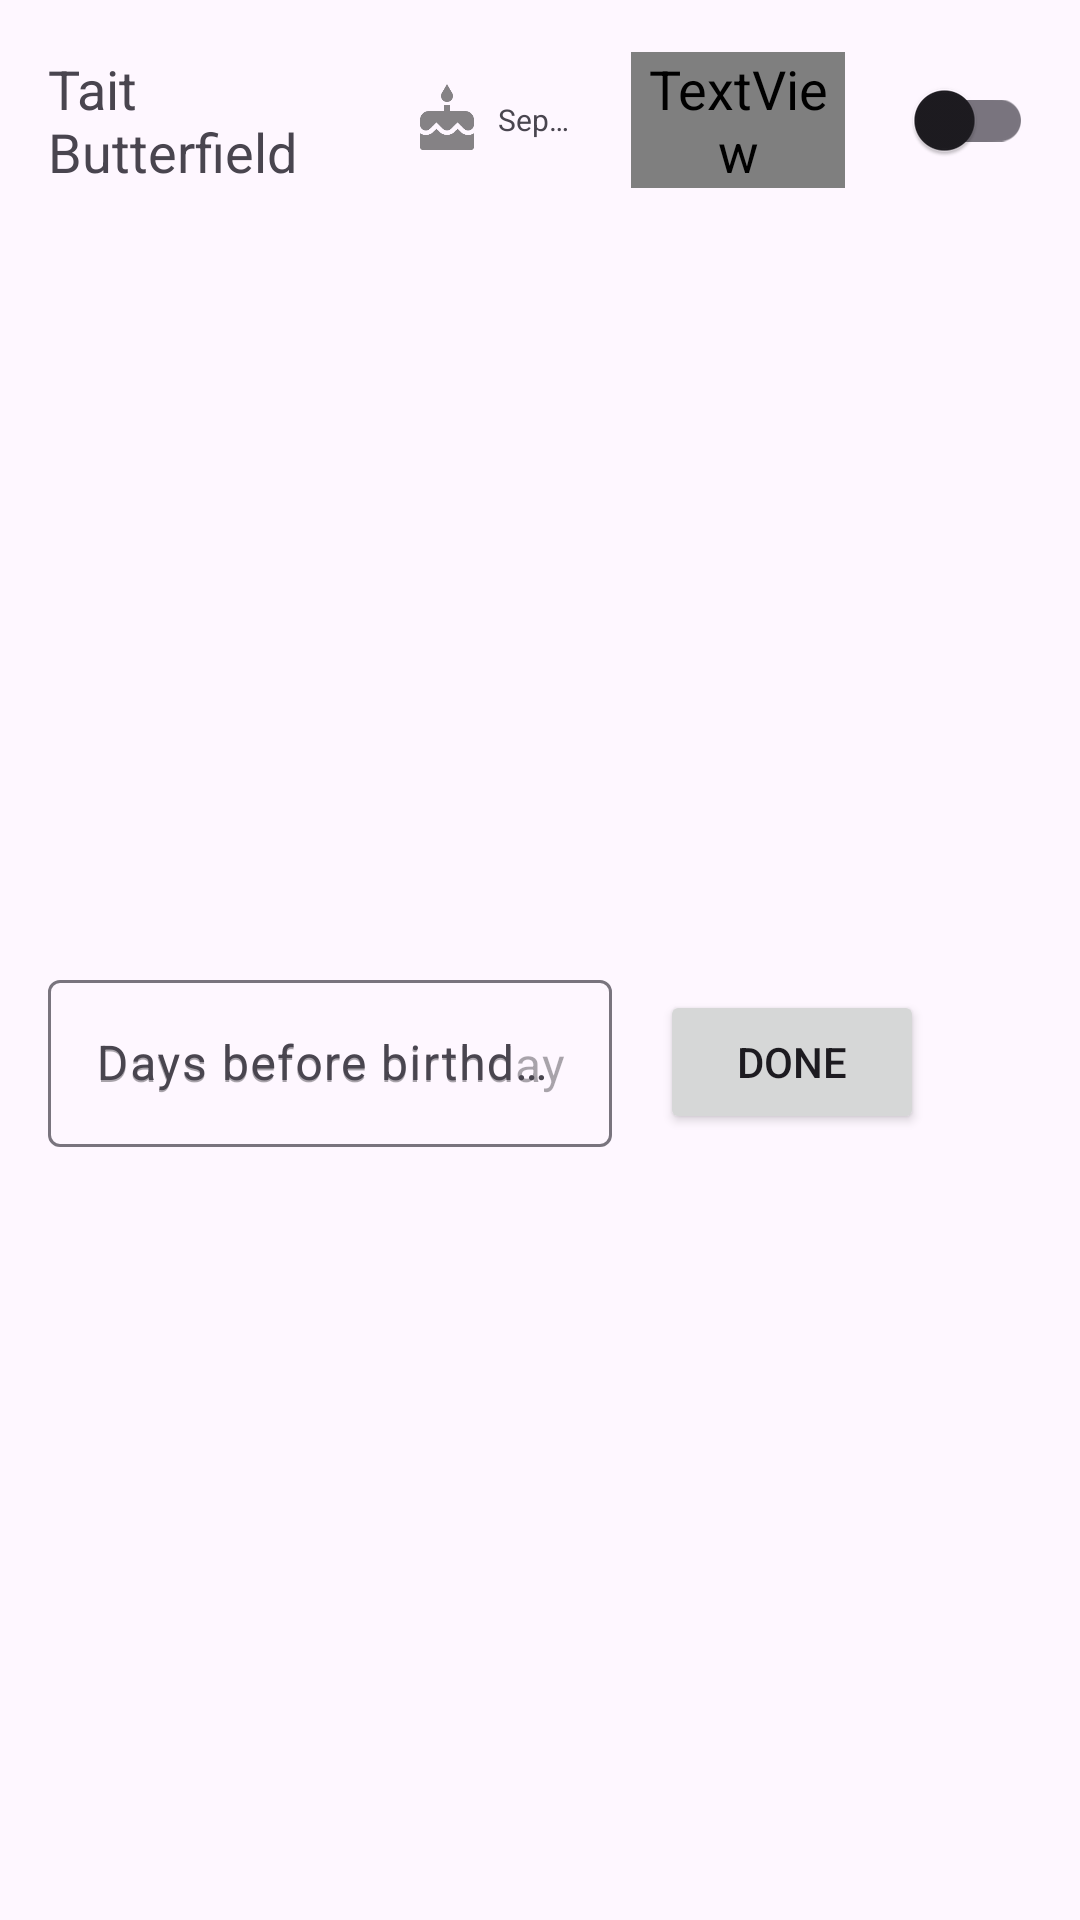

Here is an Android app screen rendered from its layout file. Give the layout XML and the strings, colors and styles it references.
<!-- AndroidManifest.xml: application theme Theme.BirthdayReminders -->
<!-- res/layout/reminder_item.xml -->
<?xml version="1.0" encoding="utf-8"?>
<LinearLayout xmlns:android="http://schemas.android.com/apk/res/android"
    xmlns:app="http://schemas.android.com/apk/res-auto"
    android:layout_width="match_parent"
    android:layout_height="wrap_content"
    android:orientation="vertical">

    <LinearLayout
        android:layout_width="match_parent"
        android:layout_height="wrap_content"
        android:layout_marginStart="@dimen/settings_page_margins"
        android:layout_marginTop="@dimen/settings_page_margins"
        android:layout_marginEnd="@dimen/settings_page_margins"
        android:orientation="horizontal">

        <TextView
            android:id="@+id/reminderListItemNameTextView"
            android:layout_width="wrap_content"
            android:layout_height="wrap_content"
            android:layout_gravity="center_vertical"
            android:layout_marginEnd="@dimen/settings_page_margins"
            android:layout_weight="1"
            android:text="Tait Butterfield" />

        <TextView
            android:id="@+id/reminderListItemBirthdayTextView"
            android:layout_width="wrap_content"
            android:layout_height="wrap_content"
            android:layout_gravity="center_vertical"
            android:layout_marginEnd="@dimen/settings_page_margins"
            android:layout_weight="0.2"
            android:drawablePadding="5dp"
            android:gravity="center_vertical"
            android:singleLine="true"
            android:text="Sep 16"
            android:textSize="10sp"
            app:drawableStartCompat="@drawable/cake_icon" />

        <TextView
            android:id="@+id/reminderListItemReminderDateTextView"
            android:layout_width="wrap_content"
            android:layout_height="wrap_content"
            android:layout_gravity="center_vertical|end"
            android:layout_marginEnd="@dimen/settings_page_margins"
            android:layout_weight="0.2"
            android:drawablePadding="5dp"
            android:gravity="center_vertical"
            android:singleLine="true"
            android:text="Sep 16"
            android:textSize="10sp"
            app:drawableStartCompat="@drawable/timer_icon" />

        <com.google.android.material.switchmaterial.SwitchMaterial
            android:id="@+id/reminderListItemSwitch"
            android:layout_width="wrap_content"
            android:layout_height="wrap_content"
            android:layout_gravity="center_vertical"
            android:layout_weight="0.1" />
    </LinearLayout>

    <LinearLayout
        android:id="@+id/reminderListItemEditLinearLayout"
        android:layout_width="match_parent"
        android:layout_height="match_parent"
        android:layout_margin="@dimen/settings_page_margins"
        android:orientation="horizontal"
        android:visibility="visible">

        <com.google.android.material.textfield.TextInputLayout
            android:layout_width="0dp"
            android:layout_height="wrap_content"
            android:layout_gravity="center_vertical"
            android:layout_marginEnd="@dimen/settings_page_margins"
            android:layout_weight="1"
            android:hint="@string/days_before_birthday_to_remind"
            app:counterMaxLength="2"
            app:hintEnabled="true">

            <com.google.android.material.textfield.TextInputEditText
                android:id="@+id/reminderListItemDaysBeforeTextView"
                android:layout_width="match_parent"
                android:layout_height="wrap_content"
                android:hint="@string/days_before_birthday_to_remind"
                android:inputType="number"
                app:layout_constraintStart_toStartOf="parent"
                app:layout_constraintTop_toBottomOf="@+id/materialToolbar" />
        </com.google.android.material.textfield.TextInputLayout>

        <Button
            android:id="@+id/reminderListItemDoneButton"
            android:layout_width="wrap_content"
            android:layout_height="wrap_content"
            android:layout_gravity="center_vertical"
            android:layout_marginTop="2dp"
            android:layout_marginEnd="@dimen/settings_page_margins"
            android:text="@string/done" />

        <Button
            android:id="@+id/reminderListItemDeleteButton"
            style="?attr/materialIconButtonStyle"
            android:layout_width="wrap_content"
            android:layout_height="wrap_content"
            android:layout_gravity="center_vertical"
            android:layout_marginTop="4dp"
            android:contentDescription="@string/delete_reminder"
            android:padding="6dp"
            android:paddingLeft="0dp"
            android:paddingRight="0dp"
            app:icon="@drawable/delete_icon_light"
            app:iconGravity="textEnd"
            app:iconPadding="0dp"
            app:iconSize="28sp"
            app:iconTint="#E91E63" />

    </LinearLayout>

</LinearLayout>
<!-- resources referenced by this layout -->
<resources>
  <dimen name="settings_page_margins">16dp</dimen>
  <!-- drawable delete_icon_light: png bitmap (drawable-hdpi, 267 bytes) -->
  <string name="days_before_birthday_to_remind">Days before birthday to remind</string>
  <string name="delete_reminder">Delete reminder</string>
  <string name="done">Done</string>
  <style name="Theme.BirthdayReminders" parent="Base.Theme.BirthdayReminders">
          
          <item name="android:navigationBarColor">@android:color/transparent</item>
          <item name="android:statusBarColor">@android:color/transparent</item>
          <item name="android:windowLightStatusBar">?attr/isLightTheme</item>
      </style>
  <style name="Base.Theme.BirthdayReminders" parent="Theme.Material3.DayNight.NoActionBar">
          
          <item name="colorPrimary">@color/colorPrimary</item>
          <item name="android:textViewStyle">@style/TextViewStyleDefault</item>
      </style>
  <color name="colorPrimary">#8345AF</color>
  <style name="TextViewStyleDefault" parent="Widget.AppCompat.TextView">
          <item name="android:textSize">@dimen/settings_text_view_size</item>
          <item name="android:layout_margin">@dimen/settings_page_margins</item>
      </style>
  <dimen name="settings_text_view_size">18sp</dimen>
</resources>
